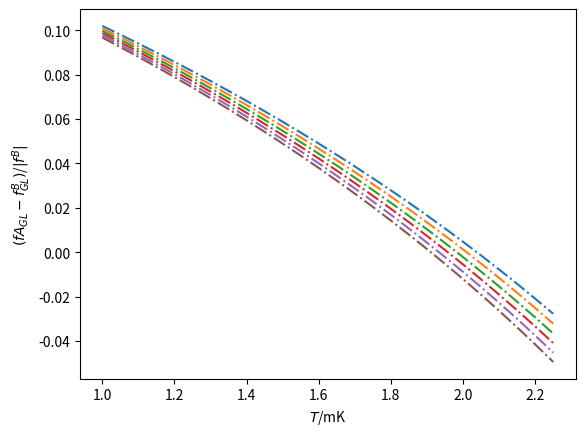

Python code for this plot:
# This script is used for calculating the difference between
# equilibruium free energy of A and B phase.
# the pressure region is 21 - 34 bar.

# strong coupling correction coefficients of \beta comes from PRB. 101. 024517
# the free energy difference is rescaled by absolute value of equilibrium free energy of B phase

# zeta3 = 1.2020569;



import matplotlib.pyplot as plot1
import numpy as np

from math import pi
import math


def region_judgement(p):
    if (p >= 0) and (p < 2):
         pk=0;pk1=2;k=0
    if (p >= 2) and (p < 4):
         pk=2;pk1=4;k=1
    if (p >= 4) and (p < 6):
         pk=4;pk1=6;k=2
    if (p >= 6) and (p < 8):
         pk=6;pk1=8;k=3
    if (p >= 8) and (p < 10):
         pk=8;pk1=10;k=4
    if (p >= 10) and (p < 12):
         pk=10;pk1=12;k=5
    if (p >= 12) and (p < 14):
         pk=12;pk1=14;k=6
    if (p >= 14) and (p < 16):
         pk=14;pk1=16;k=7
    if (p >= 16) and (p < 18):
         pk=16;pk1=18;k=8     
    if (p >= 18) and (p < 20):
         pk=18;pk1=20;k=9
    if (p >= 20) and (p < 22):
         pk=20;pk1=22;k=10
    if (p >= 22) and (p < 24):
         pk=22;pk1=24;k=11
    if (p >= 24) and (p < 26):
         pk=24;pk1=26;k=12
    if (p >= 26) and (p < 28):
         pk=26;pk1=28;k=13
    if (p >= 28) and (p < 30):
         pk=28;pk1=30;k=14     
    if (p >= 30) and (p < 32):
         pk=30;pk1=32;k=15
    if (p >= 32) and (p <= 34):
         pk=32;pk1=34;k=16

    return [pk, pk1, k] #return list


def intepolation_presure_SC(pk,pk1,p,fk,fk1):
    K = (fk1-fk)/(pk1-pk);print("K =",K, "pk1 =",pk1, "pk =",pk, "fk1 =",fk1, "fk =",fk)
    fip = K * (p-pk) + fk;print("fip =",fip)

    # return the cip or Tcp
    return fip
         
class BETA:

     # class of beta object
    

     def __init__(self,name):
         self.name = name
         print(" beta oject is crated ")

     def c1_function(self,pressure,pk,pk1,k):
         c1 = [-0.0098, -0.0127, -0.0155, -0.0181, -0.0207, -0.0231, -0.0254, -0.0275, -0.0295, -0.0314, -0.0330, -0.0345, -0.0358, -0.0370, -0.0381, -0.0391, -0.0402, -0.0413]
         self.c1p =  intepolation_presure_SC(pk,pk1,pressure,c1[k],c1[k+1])

     def c2_function(self,pressure,pk,pk1,k):
         c2 = [-0.0419, -0.0490, -0.0562, -0.0636, -0.0711, -0.0786, -0.0861, -0.0936, -0.1011, -0.1086, -0.1160, -0.1233, -0.1306, -0.1378, -0.1448, -0.1517, -0.1583, -0.1645]
         self.c2p =  intepolation_presure_SC(pk,pk1,pressure,c2[k],c2[k+1])

     def c3_function(self,pressure,pk,pk1,k):
         c3 = [-0.0132, -0.0161, -0.0184, -0.0202, -0.0216, -0.0226, -0.0233, -0.0239, -0.0243, -0.0247, -0.0249, -0.0252, -0.0255, -0.0258, -0.0262, -0.0265, -0.0267, -0.0268]
         self.c3p =  intepolation_presure_SC(pk,pk1,pressure,c3[k],c3[k+1])

     def c4_function(self,pressure,pk,pk1,k):
         c4 = [-0.0047, -0.0276, -0.0514, -0.0760, -0.1010, -0.1260, -0.1508, -0.1751, -0.1985, -0.2208, -0.2419, -0.2614, -0.2795, -0.2961, -0.3114, -0.3255, -0.3388, -0.3518]
         self.c4p =  intepolation_presure_SC(pk,pk1,pressure,c4[k],c4[k+1])

     def c5_function(self,pressure,pk,pk1,k):
         c5 = [-0.0899, -0.1277, -0.1602, -0.1880, -0.2119, -0.2324, -0.2503, -0.2660, -0.2801, -0.2930, -0.3051, -0.3167, -0.3280, -0.3392, -0.3502, -0.3611, -0.3717, -0.3815]
         self.c5p =  intepolation_presure_SC(pk,pk1,pressure,c5[k],c5[k+1])

     def tc_function(self,pressure,pk,pk1,k):
         Tc = [0.929, 1.181, 1.388, 1.560, 1.705, 1.828, 1.934, 2.026, 2.106, 2.177, 2.239, 2.293, 2.339, 2.378, 2.411, 2.438, 2.463, 2.486]
         self.tcp =  intepolation_presure_SC(pk,pk1,pressure,Tc[k],Tc[k+1])





# main code starts from here

# pressure = np.arange(0.0, 34.05, 0.05);

m = 1;s = 1; eV = 1; Kelvin = 1 # Length unit, Time unit, Energy unit
bar = 1
zeta3 = 1.2020569;
kb = 8.617333262145*(10**(-5)) #Boltzmann ev.K^-1
c = 2.99792458*(10**(8)) # speed of light, m.s^-1
hbar = 6.582119569*(10**(-16)) #plank constant, eV.s
u = 9.3149410242*(10**(8))*eV*(c**(-2)) #atomic mass unit, Dalton, eV.c^-2
m3 = 3.016293*u #mass of helium3 atom
ms = 5.02*m3 #effective mass under 24bar
vf = 36.53 #fermi velosity under 24bar, m.s^1

kf = (vf*ms)/hbar
Nf = (ms*kf)/(pi*pi*hbar*hbar)

C1=[];C2=[];C3=[];C4=[];C5=[];Tc=[];


###########################################
# build object, and check the intepolatinon 

BetaObject = BETA('betaAndTc')

#p = 21.1 # pressure, bar
# pressureArray = np.arange(0.0, 34.0, 2.0)

#for p in pressureArray:
    
###################################################
# calculate free energy under different temperature     

stepT = 0.05*(10**-3) 
Temperature = np.arange(1.0*(10**-3), 2.3*(10**-3), stepT) #Kelvin
#Temperature = [1.8*(10**(-3)), 2.275*(10**(-3))]

stepPressure = 0.1*bar
pressure = np.arange(21.0, 33.9*bar, stepPressure)

print('Temperature is', Temperature, '\n length of Temperature is ', len(Temperature))
lengthT = len(Temperature)

print('Pressure is',pressure,'\n length of Delta is ', len(pressure))
lengthPressure = len(pressure)

fBGL_array = np.zeros((lengthPressure,lengthT))
fAGL_array = np.zeros((lengthPressure,lengthT))
DiffFABGL = np.zeros((lengthPressure,lengthT)) # save data of the energy difference

DiffFABGLScaled = np.zeros((lengthPressure,lengthT)) # save data of the energy differene, which be scaled by |fBGL|

for iP in range(0, lengthPressure, 1):
    print('\n\n Now P is:', pressure[iP], '\n\n')
    #indexT = math.floor(T/stepT)
    indexP = iP
    print('indexP is ',indexP)

    p = pressure[iP]
    judgementList = region_judgement(p)

    print('judgementList is', judgementList)

    print('low pressure is: ',judgementList[0], ',high pressure is: ',judgementList[1], ',interpolation region is: ', judgementList[2])

    pk = judgementList[0]; pk1 = judgementList[1]; k = judgementList[2]

    BetaObject.c1_function(p,pk,pk1,k);c1p = BetaObject.c1p
    BetaObject.c2_function(p,pk,pk1,k);c2p = BetaObject.c2p
    BetaObject.c3_function(p,pk,pk1,k);c3p = BetaObject.c3p
    BetaObject.c4_function(p,pk,pk1,k);c4p = BetaObject.c4p
    BetaObject.c5_function(p,pk,pk1,k);c5p = BetaObject.c5p
    BetaObject.tc_function(p,pk,pk1,k);Tcp = (BetaObject.tcp)*(10**(-3))

    c245p = c2p + c4p + c5p;c12p = c1p + c2p;c345p = c3p + c4p + c5p

    print('\npressure is ',p,' ,c1p is ',c1p,' ,c2p is ',c2p,' ,c3p is ',c3p,' ,c4p is ',c4p,' ,c4p ',' ,c5p ',c5p,' ,tcp is ',Tcp,'\n\n\n')

    
    for iT in range(0, lengthT, 1):
        #indexDelta = math.floor(delta/stepDelta)
        indexT = iT
        print('indexT is',indexT)
       
        t = Temperature[indexT]/Tcp
        #print('pressure is:, ',p, 'Tcp is:,', tcp)

        #delta = Delta[indexDelta]
          
        alphaRed = (1/3)*(t-1)

        beta245Red = ((7*zeta3)/(240*pi*pi*kb*kb*Tcp*Tcp))*(2+t*c245p) # A Phase
        beta12345Red = ((7*zeta3)/(240*pi*pi*kb*kb*Tcp*Tcp))*(3.0*(1+t*c12p) + (2+t*c345p)) # B phase

        deltaA = math.sqrt((-alphaRed)/(4*beta245Red)) # A -> B

        deltaB = math.sqrt((-alphaRed)/(2*beta12345Red)) # A -> B
        
        fAGLRed = alphaRed*2*(deltaA**2) + 4*beta245Red*(deltaA**4)
 
#       fBGLRed = alphaRed*3*(delta**2) + 3*beta12345Red*(delta**4)
        fBGLRed = alphaRed*3*(deltaB**2) + 3*beta12345Red*(deltaB**4)


        DiffFABGL[indexP,indexT] = fAGLRed - fBGLRed
        DiffFABGLScaled[indexP,indexT] = (fAGLRed - fBGLRed)/abs(fBGLRed)
        
        fBGL_array[indexP,indexT] = fBGLRed
        fAGL_array[indexP,indexT] = fAGLRed

    print('fGLRed_Delta is:', fBGL_array[indexP,:])
    print('fGLRed_Delta is:', fAGL_array[indexP,:])
    print('fGLRed_Delta is:', DiffFABGL[indexP,:])
#    plot1.plot(Delta, fGL_array[indexT,:], 'o-'); plot1.ylabel('ev^2'); plot1.xlabel('ev')
#    plot1.show()
    

# Plot Free energy difference
for iP in range(0, lengthPressure, 1):
    #indexT = math.floor(T/stepT)
    indexP = iP
    plot1.plot(Temperature*1000, DiffFABGL[indexP,:], '-.'); plot1.ylabel(r'$(f{A}_{GL}-f^{B}_{GL}).N(0)^{-1}/ev^{2}$'); plot1.xlabel(r'$T$/mK')
    
plot1.show()    
plot1.clf()
plot1.cla()
plot1.close()    

# Plot Free Energies for A and B 
for iP in range(0, lengthPressure, 1):
    #indexT = math.floor(T/stepT)
    indexP = iP
   
    plot1.plot(Temperature*1000, fAGL_array[indexP,:], '--'); plot1.ylabel(r'$f_{GL}.N(0)^{-1}/ev^{2}$'); plot1.xlabel(r'$T$/mK')
    plot1.plot(Temperature*1000, fBGL_array[indexP,:], '-'); plot1.ylabel(r'$f_{GL}.N(0)^{-1}/ev^{2}$'); plot1.xlabel(r'$T$/mK')

plot1.show()    
 
plot1.clf()
plot1.cla()
plot1.close()    

# density and contour plot of the fAGL - fBGL
c = plot1.pcolormesh(Temperature*1000, pressure, DiffFABGL);plot1.ylabel(r'$p/bar$'); plot1.xlabel(r'$T$/mK');plot1.colorbar(c)
plot1.contour(Temperature*1000, pressure, DiffFABGL)
plot1.show()

plot1.clf()
plot1.cla()
plot1.close()    

# density and contour plot of (fAGL - fBGL)/|fBGL|
c = plot1.pcolormesh(Temperature*1000, pressure, DiffFABGLScaled);plot1.ylabel(r'$p/bar$'); plot1.xlabel(r'$T$/mK');plot1.colorbar(c)
plot1.contour(Temperature*1000, pressure, DiffFABGL);
plot1.savefig('DensityPlot_FreeEnergyDiff_Scaled.pdf');
plot1.show()

plot1.clf()
plot1.cla()
plot1.close()


for iP in [70, 80, 90, 100, 110, 120]:
    print(" pressure is: ",pressure[iP])
    #indexT = math.floor(T/stepT)
    indexP = iP
   
    plot1.plot(Temperature*1000, DiffFABGLScaled[indexP,:], '-.'); plot1.ylabel(r'$(f{A}_{GL}-f^{B}_{GL})$/$|f^{B}|$'); plot1.xlabel(r'$T$/mK')

plot1.savefig('FreeEnergyDiff_Scaled.pdf');
plot1.show()

